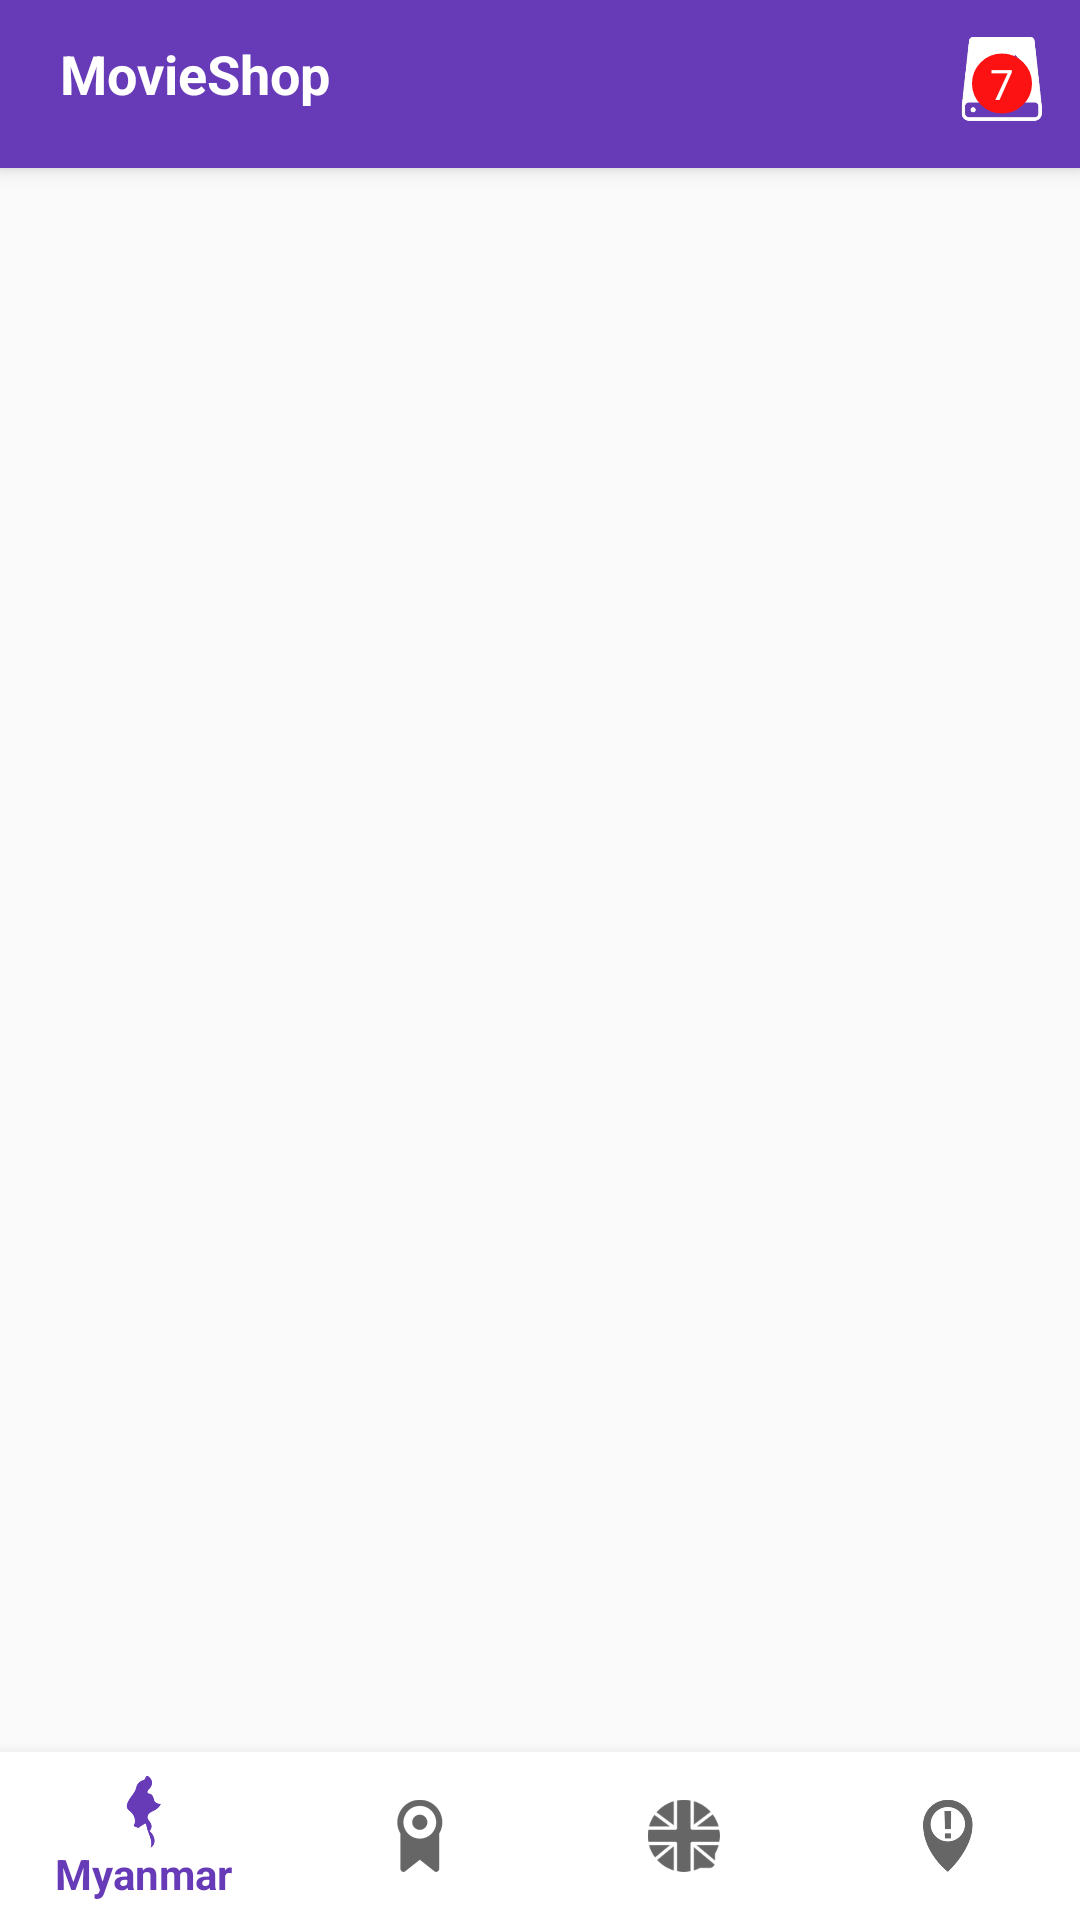

Here is an Android app screen rendered from its layout file. Give the layout XML and the strings, colors and styles it references.
<!-- AndroidManifest.xml: application theme AppTheme -->
<!-- res/layout/activity_main.xml -->
<?xml version="1.0" encoding="utf-8"?>
<android.support.v4.widget.DrawerLayout xmlns:android="http://schemas.android.com/apk/res/android"
    xmlns:app="http://schemas.android.com/apk/res-auto"
    xmlns:tools="http://schemas.android.com/tools"
    android:id="@+id/drawer"
    android:layout_width="match_parent"
    android:layout_height="match_parent"
    android:fitsSystemWindows="true"
    tools:openDrawer="start">

    <android.support.design.widget.CoordinatorLayout
        android:layout_width="match_parent"
        android:layout_height="match_parent"
        android:fitsSystemWindows="true"
        tools:context="com.learn2crack.myapplication.MainActivity">

        <android.support.design.widget.AppBarLayout
            android:layout_width="match_parent"
            android:layout_height="wrap_content"
            android:theme="@style/AppTheme.AppBarOverlay">

           <include layout="@layout/shopping_cart_toolbar_scrollable"/>

        </android.support.design.widget.AppBarLayout>

        <include layout="@layout/content_main" />

        <android.support.design.widget.BottomNavigationView
            android:id="@+id/bottom_navigation"
            android:layout_width="match_parent"
            android:layout_height="56dp"
            android:layout_gravity="bottom"
            android:background="@android:color/white"
            app:elevation="8dp"
            app:menu="@menu/menu_navigation" />

    </android.support.design.widget.CoordinatorLayout>

    <android.support.design.widget.NavigationView
        android:id="@+id/nav_view_right"
        android:layout_width="wrap_content"
        android:layout_height="match_parent"
        app:headerLayout="@layout/navigation_header"
        android:layout_gravity="end" />

</android.support.v4.widget.DrawerLayout>
<!-- res/layout/shopping_cart_toolbar_scrollable.xml (included above) -->
<?xml version="1.0" encoding="utf-8"?>
<android.support.v7.widget.Toolbar xmlns:android="http://schemas.android.com/apk/res/android"
    xmlns:app="http://schemas.android.com/apk/res-auto"
    android:id="@+id/toolbar"
    android:layout_width="match_parent"
    android:layout_height="?attr/actionBarSize"
    android:background="?attr/colorPrimary"
    app:theme="@style/ThemeOverlay.AppCompat.Dark.ActionBar"
    app:popupTheme="@style/ThemeOverlay.AppCompat.Light"
    app:layout_scrollFlags="scroll|enterAlways">

    <RelativeLayout
        android:layout_width="match_parent"
        android:layout_height="wrap_content"
        android:padding="4dp">

        <TextView
            android:layout_width="wrap_content"
            android:layout_height="wrap_content"
            android:text="@string/app_name"
            android:textSize="18sp"
            android:textStyle="bold"
            android:textColor="@color/colorPrimaryText"/>

        <FrameLayout
            android:layout_width="wrap_content"
            android:layout_height="wrap_content"
            android:layout_alignParentRight="true"
            android:layout_alignParentEnd="true">

            <ImageView
                android:id="@+id/movieCart"
                android:layout_width="28dp"
                android:layout_height="28dp"
                android:src="@drawable/ic_cart"
                android:layout_marginLeft="8dp"
                android:layout_marginRight="8dp"/>

            <TextView
                android:layout_width="wrap_content"
                android:layout_height="wrap_content"
                android:background="@drawable/circle_violet"
                android:padding="6dp"
                android:textColor="@color/colorPrimaryText"
                android:layout_gravity="center"
                android:text="7"/>

        </FrameLayout>

    </RelativeLayout>


</android.support.v7.widget.Toolbar>
<!-- res/layout/content_main.xml (included above) -->
<?xml version="1.0" encoding="utf-8"?>
<android.support.constraint.ConstraintLayout xmlns:android="http://schemas.android.com/apk/res/android"
    xmlns:app="http://schemas.android.com/apk/res-auto"
    xmlns:tools="http://schemas.android.com/tools"
    android:layout_width="match_parent"
    android:layout_height="match_parent"
    app:layout_behavior="@string/appbar_scrolling_view_behavior"
    tools:context=".HomeActivity"
    tools:showIn="@layout/activity_main">

    <FrameLayout
        android:id="@+id/fragment_frame"
        android:layout_width="wrap_content"
        android:layout_height="wrap_content"
        app:layout_constraintBottom_toBottomOf="parent"
        app:layout_constraintLeft_toLeftOf="parent"
        app:layout_constraintRight_toRightOf="parent"
        app:layout_constraintTop_toTopOf="parent" />

</android.support.constraint.ConstraintLayout>
<!-- res/layout/navigation_header.xml (included above) -->
<?xml version="1.0" encoding="utf-8"?>
<RelativeLayout xmlns:android="http://schemas.android.com/apk/res/android"
    android:layout_width="match_parent"
    android:layout_height="70dp"
    android:background="@color/colorPrimaryDark"
    android:orientation="vertical">

    <TextView
        android:id="@+id/tv_email"
        android:layout_width="wrap_content"
        android:layout_height="wrap_content"
        android:layout_alignParentBottom="true"
        android:layout_centerHorizontal="true"
        android:layout_marginBottom="10dp"
        android:text="Shopping Cart"
        android:textColor="@color/colorPrimaryText"
        android:textSize="18sp" />

</RelativeLayout>
<!-- resources referenced by this layout -->
<resources>
  <color name="colorPrimaryDark">#512DA8</color>
  <color name="colorPrimaryText">#FFFFFF</color>
  <!-- drawable circle_violet (drawable) -->
  <?xml version="1.0" encoding="utf-8"?>
  <shape xmlns:android="http://schemas.android.com/apk/res/android"
      android:innerRadius="0dp"
      android:shape="ring"
      android:thicknessRatio="2"
      android:useLevel="false">
      <solid android:color="#fc1212" />
      <stroke
          android:width="1dp"
          android:color="#fc1212" />
  </shape>
  <!-- drawable ic_cart: png bitmap (drawable-xhdpi, 2711 bytes) -->
  <string name="app_name">MovieShop</string>
  <style name="AppTheme.AppBarOverlay" parent="ThemeOverlay.AppCompat.Dark.ActionBar" />
  <style name="AppTheme" parent="Theme.AppCompat.Light.NoActionBar">
          
          <item name="colorPrimary">@color/colorPrimary</item>
          <item name="colorPrimaryDark">@color/colorPrimaryDark</item>
          <item name="colorAccent">@color/colorAccent</item>
      </style>
  <color name="colorPrimary">#673AB7</color>
  <color name="colorAccent">#7C4DFF</color>
</resources>
